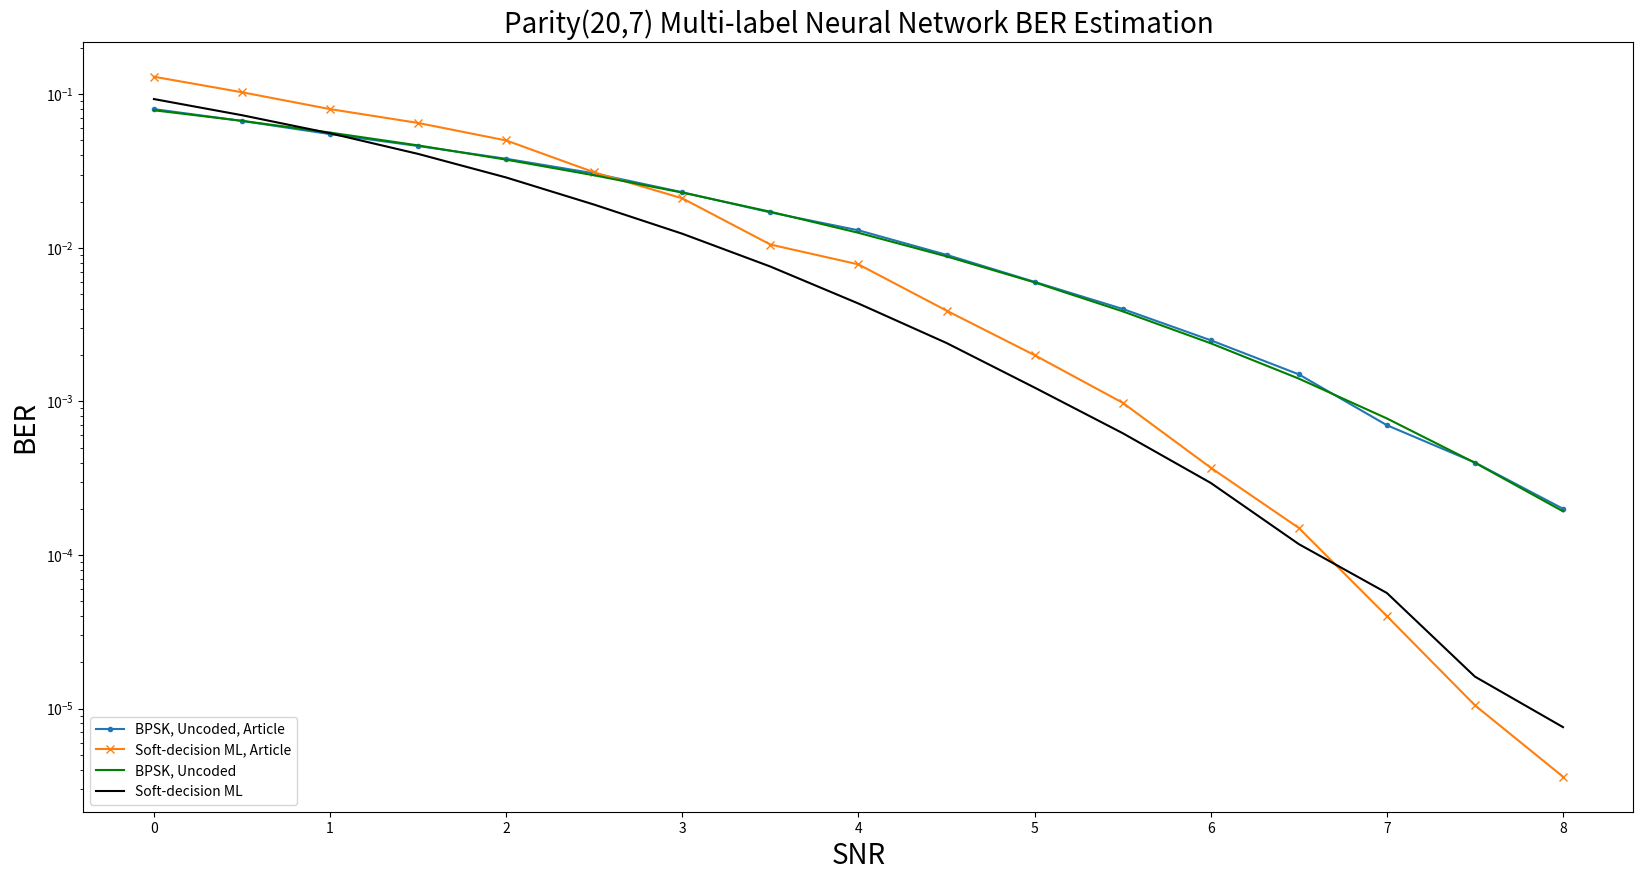

This figure's Python source:
import matplotlib.pyplot as plt

# Data Storage Reference:
SNR = [0, 0.5, 1, 1.5, 2, 2.5, 3, 3.5, 4, 4.5, 5, 5.5, 6, 6.5, 7, 7.5, 8.0]

article_BPSK = [0.08, 0.067, 0.055, 0.046, 0.038, 0.0305, 0.023, 0.017, # 0~3.5
                0.013, 0.009, 0.006, 0.004, 0.0025, 0.0015, 0.0007, 0.0004, 0.0002]# 4.0~8.0
article_SDML = [0.13, 0.103, 0.08, 0.065, 0.05, 0.031, 0.021, 0.0105, # 0~3.5
                0.0078, 0.0039, 0.002, 0.00098, 3.7e-04, 1.5e-04, 4e-05, 1.05e-05, 3.6e-06 ]# 4.0~8.0

BER_uncoded_BPSK = [0.07860764, 0.0670996, 0.05626964, 0.04642562, 0.0374909, 0.02964128, 0.02288382, 0.0171741, # 0~3.5
                0.0125199, 0.0087939, 0.0059538, 0.00385776, 0.00238986, 0.00140726, 0.00077454, 0.0003984, 0.0001925]# 4.0~8.0

BER_SDML = [0.093, 0.073, 0.0557, 0.04087, 0.0287, 0.0191, 0.01235, 0.007549, # 0~3.5
        0.004337, 0.0024, 0.00123, 0.000621, 0.00029457, 0.00011771, 5.65714e-05, 1.6143e-05, 7.57143e-06]# 4~8.0

BER_SDML_R105 = [0.12203142857142857, 0.09985, 0.08040285714285714, 0.06210142857142857, 0.04662714285714286, 0.032632857142857144, 0.022555714285714287, 0.014808571428571428, # 0~3.5
        0.008988571428571429, 0.005237142857142857, 0.003092857142857143, 0.00154, 0.0, 0.0, 0.0, 0.0, 0.0]# 4~8.0


# BER_MLNN_100 = [0.0, 0.0, 0.0, 0.0, 0.0, 0.0, 0.0, 0.0, # 0~3.5
#                 0.0, 0.0, 0.0, 0.0, 0.0, 0.0, 0.0, 0.0, 0.0] # 4~8.0
#
# BER_MLNN_50_50 = [0.0, 0.0, 0.0, 0.0, 0.0, 0.0, 0.0, 0.0, # 0~3.5
#                   0.0, 0.0, 0.0, 0.0, 0.0, 0.0, 0.0, 0.0, 0.0] # 4~8.0
#
# BER_MLNN_100_100 = [0.0, 0.0, 0.0, 0.0, 0.0, 0.0, 0.0, 0.0, # 0~3.5
#                     0.0, 0.0, 0.0, 0.0, 0.0, 0.0, 0.0, 0.0, 0.0] # 4~8.0


def nnplot():
    plt.figure(figsize=(20, 10))
    plt.semilogy(SNR, article_BPSK, marker='.', label='BPSK, Uncoded, Article')
    plt.semilogy(SNR, article_SDML, marker='x', label='Soft-decision ML, Article')

    plt.semilogy(SNR, BER_uncoded_BPSK, label='BPSK, Uncoded', color = "green")
    plt.semilogy(SNR, BER_SDML, label='Soft-decision ML', color = "black")
    # plt.semilogy(SNR, BER_SDML_R105, label='Soft-decision ML', color="yellow")
    # plt.semilogy(SNR, BER_MLNN_100, marker='D', label='N=100', color = "pink", linestyle='--')
    # plt.semilogy(SNR, BER_MLNN_50_50, marker='o', label='N1=50, N2=50', color = "orange", linestyle='--')
    # plt.semilogy(SNR, BER_MLNN_100_100, marker='v', label='N1=100, N2=100', color = "red", linestyle='--')

    plt.xlabel('SNR', fontsize=20)
    plt.ylabel('BER', fontsize=20)
    plt.title('Parity(20,7) Multi-label Neural Network BER Estimation', fontsize=20)
    plt.legend([
        'BPSK, Uncoded, Article',
        'Soft-decision ML, Article',
        'BPSK, Uncoded',
        'Soft-decision ML',
        # 'N=100, Article',
        # 'N=100',
        # 'N1=50, N2=50',
        # 'N1=100, N2=100'
        # "BER_SDML_R105",
    ], loc='lower left')
    # Display the Plot
    plt.show()

def main():
    # originalplot()
    nnplot()

if __name__ == '__main__':
    main()